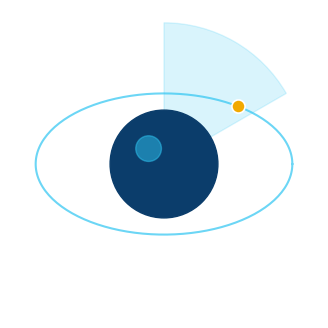

The script that saved this image: (Note: this script raises an exception after producing the figure.)
"""Gera o logo do Sentinela (planeta + órbita + varredura de radar) em PNG."""
from pathlib import Path

import matplotlib.pyplot as plt
import numpy as np
from matplotlib.patches import Circle, Wedge

fig, ax = plt.subplots(figsize=(4, 4), dpi=100)
ax.set_xlim(-1.2, 1.2)
ax.set_ylim(-1.2, 1.2)
ax.set_aspect("equal")
ax.axis("off")
fig.patch.set_alpha(0)

AZUL = "#0B3D6B"
CIANO = "#2EC4F1"
LARANJA = "#F2A900"

# Varredura de radar (wedge)
ax.add_patch(Wedge((0, 0), 1.1, 30, 90, color=CIANO, alpha=0.18))
# Órbita
theta = np.linspace(0, 2 * np.pi, 200)
ax.plot(1.0 * np.cos(theta), 0.55 * np.sin(theta), color=CIANO, lw=1.5, alpha=0.7)
# Planeta
ax.add_patch(Circle((0, 0), 0.42, color=AZUL))
ax.add_patch(Circle((-0.12, 0.12), 0.10, color=CIANO, alpha=0.5))
# Asteroide em destaque na órbita
ang = np.deg2rad(55)
ax.scatter([1.0 * np.cos(ang)], [0.55 * np.sin(ang)], s=90, color=LARANJA, zorder=5,
           edgecolors="white", linewidths=1.2)

fig.savefig(Path(__file__).parent / "logo.png", transparent=True, bbox_inches="tight")
print("logo salvo em assets/logo.png")
